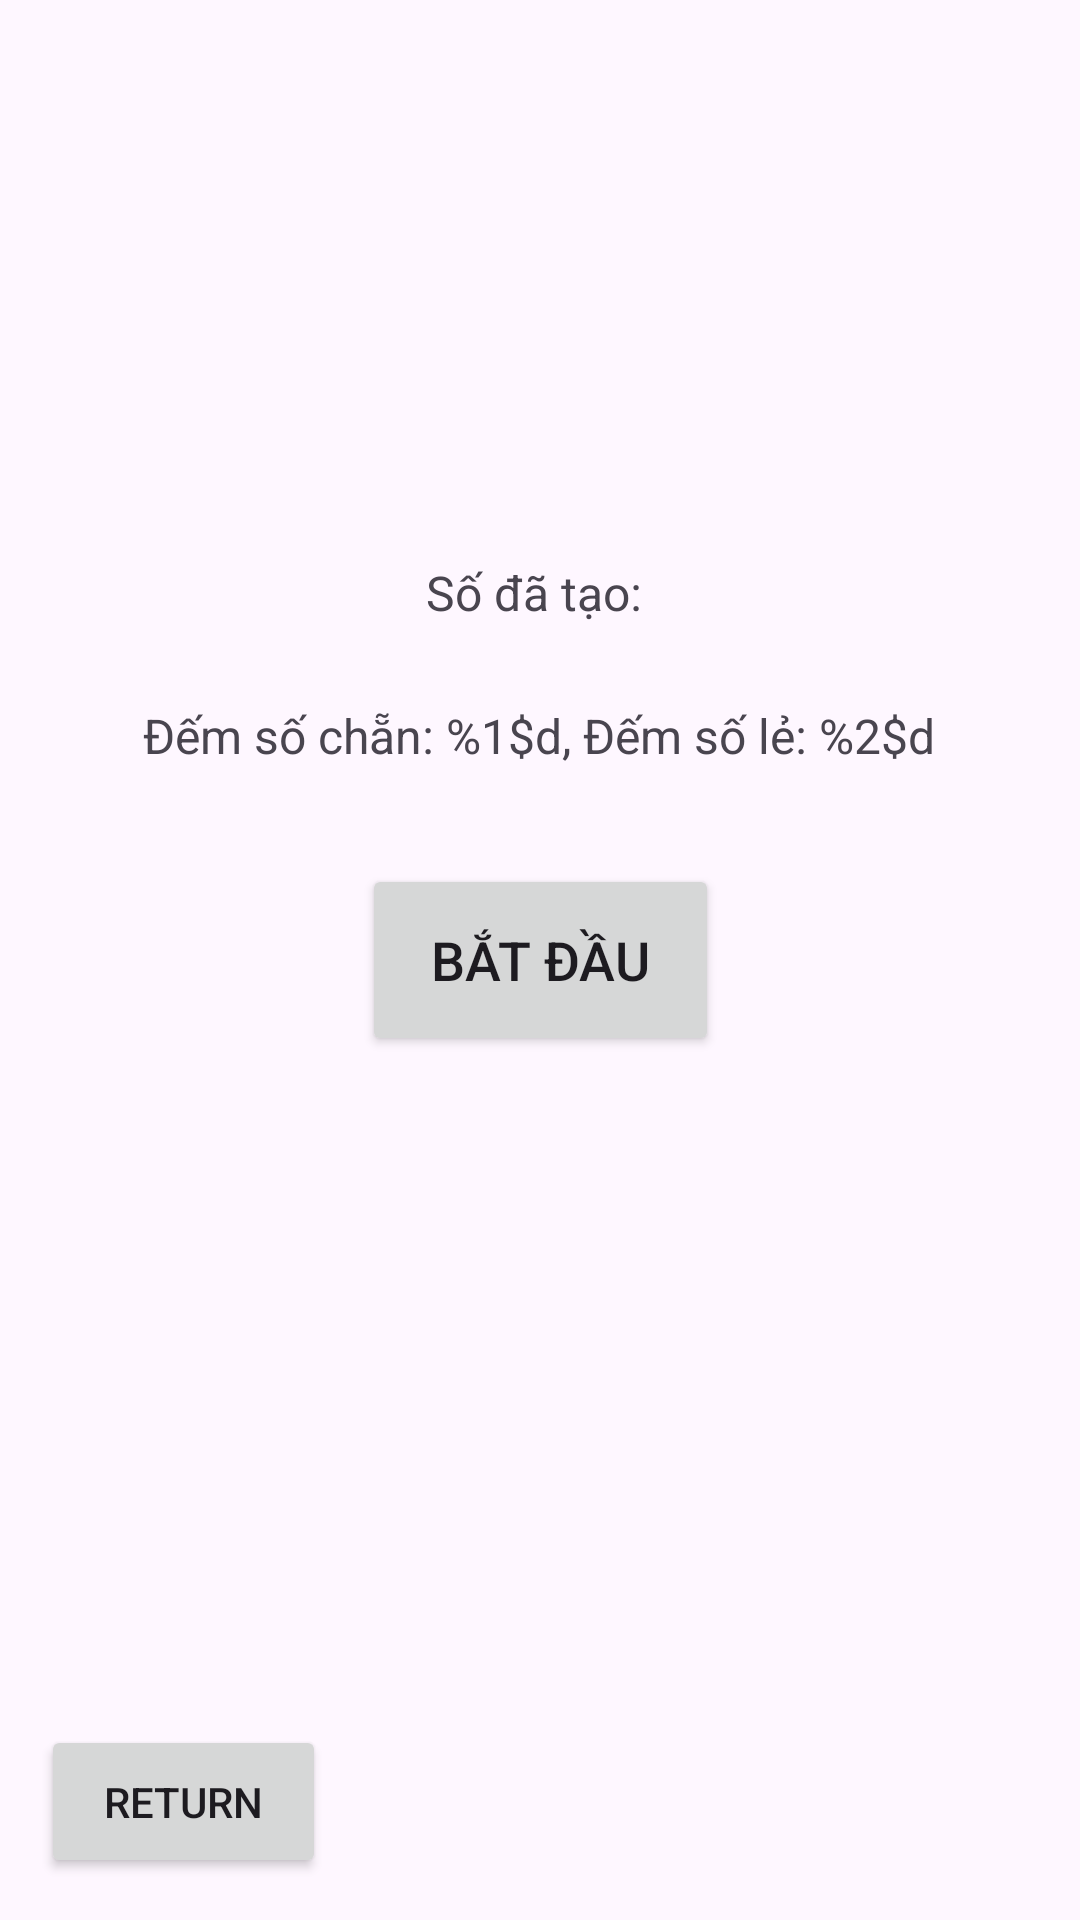

This screen was rendered from an Android layout file. Write that file and the resources it references.
<!-- AndroidManifest.xml: application theme Theme.Baitap01 -->
<!-- res/layout/activity_main2.xml -->
<?xml version="1.0" encoding="utf-8"?>
<androidx.constraintlayout.widget.ConstraintLayout xmlns:android="http://schemas.android.com/apk/res/android"
    xmlns:app="http://schemas.android.com/apk/res-auto"
    xmlns:tools="http://schemas.android.com/tools"
    android:id="@+id/main"
    android:layout_width="match_parent"
    android:layout_height="match_parent"
    tools:context=".MainActivity2">

    <Button
        android:id="@+id/btn_begin"
        android:layout_width="119dp"
        android:layout_height="64dp"
        android:text="@string/cau4Begin"
        android:textSize="18sp"
        app:layout_constraintBottom_toBottomOf="parent"
        app:layout_constraintEnd_toEndOf="parent"
        app:layout_constraintStart_toStartOf="parent"
        app:layout_constraintTop_toTopOf="parent" />

    <TextView
        android:id="@+id/txtVw_generated"
        android:layout_width="wrap_content"
        android:layout_height="wrap_content"
        android:text="@string/cau4Generated"
        android:textSize="16sp"
        app:layout_constraintBottom_toTopOf="@+id/txtVw_counter"
        app:layout_constraintEnd_toEndOf="parent"
        app:layout_constraintStart_toStartOf="parent"
        app:layout_constraintTop_toTopOf="parent"
        app:layout_constraintVertical_bias="0.878" />

    <TextView
        android:id="@+id/txtVw_counter"
        android:layout_width="wrap_content"
        android:layout_height="wrap_content"
        android:layout_marginBottom="32dp"
        android:text="@string/cau4Counter"
        android:textSize="16sp"
        app:layout_constraintBottom_toTopOf="@+id/btn_begin"
        app:layout_constraintEnd_toEndOf="parent"
        app:layout_constraintHorizontal_bias="0.496"
        app:layout_constraintStart_toStartOf="parent" />

    <Button
        android:id="@+id/btn_return"
        android:layout_width="95dp"
        android:layout_height="51dp"
        android:text="Return"
        android:textSize="14sp"
        app:layout_constraintBottom_toBottomOf="parent"
        app:layout_constraintEnd_toEndOf="parent"
        app:layout_constraintHorizontal_bias="0.051"
        app:layout_constraintStart_toStartOf="parent"
        app:layout_constraintTop_toTopOf="parent"
        app:layout_constraintVertical_bias="0.976" />

</androidx.constraintlayout.widget.ConstraintLayout>
<!-- resources referenced by this layout -->
<resources>
  <string name="cau4Begin">Bắt đầu</string>
  <string name="cau4Counter">Đếm số chẵn: %1$d, Đếm số lẻ: %2$d</string>
  <string name="cau4Generated">"Số đã tạo: "</string>
  <style name="Theme.Baitap01" parent="Base.Theme.Baitap01" />
  <style name="Base.Theme.Baitap01" parent="Theme.Material3.DayNight.NoActionBar">
          
          
          <item name="android:windowFullscreen">true</item>   
      </style>
</resources>
